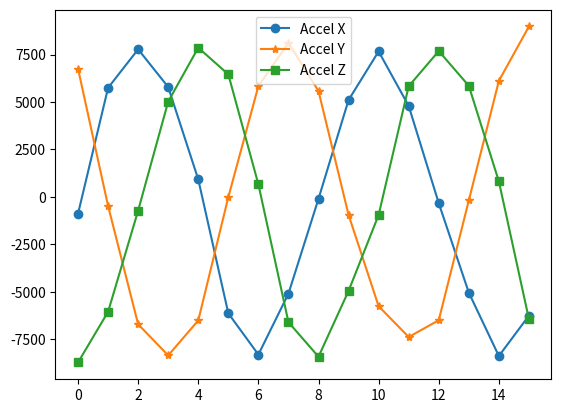

Recreate this plot in Python.
#!/usr/bin/python3

import matplotlib.pyplot as plt
import math
import random

#---------- fake IMU data using sin ----------
imu_max = 8191
cycles = 2
steps = 8

AX = []
AY = []
AZ = []

X = range( cycles*steps)
for ix in X:
    fx = ((ix % steps)/steps)*2*math.pi
    AX.append( math.sin(fx)*imu_max+random.randint(-1000,1000))
    fy = ((ix+3 % steps)/steps)*2*math.pi
    AY.append( math.sin(fy)*imu_max+random.randint(-1000,1000))
    fz = ((ix+6 % steps)/steps)*2*math.pi
    AZ.append( math.sin(fz)*imu_max+random.randint(-1000,1000))

#---------- plot ----------    

plt.plot(X, AX, label="Accel X", marker='o')
plt.plot(X, AY, label="Accel Y", marker='*')
plt.plot(X, AZ, label="Accel Z", marker='s')
plt.legend()

plt.show()
